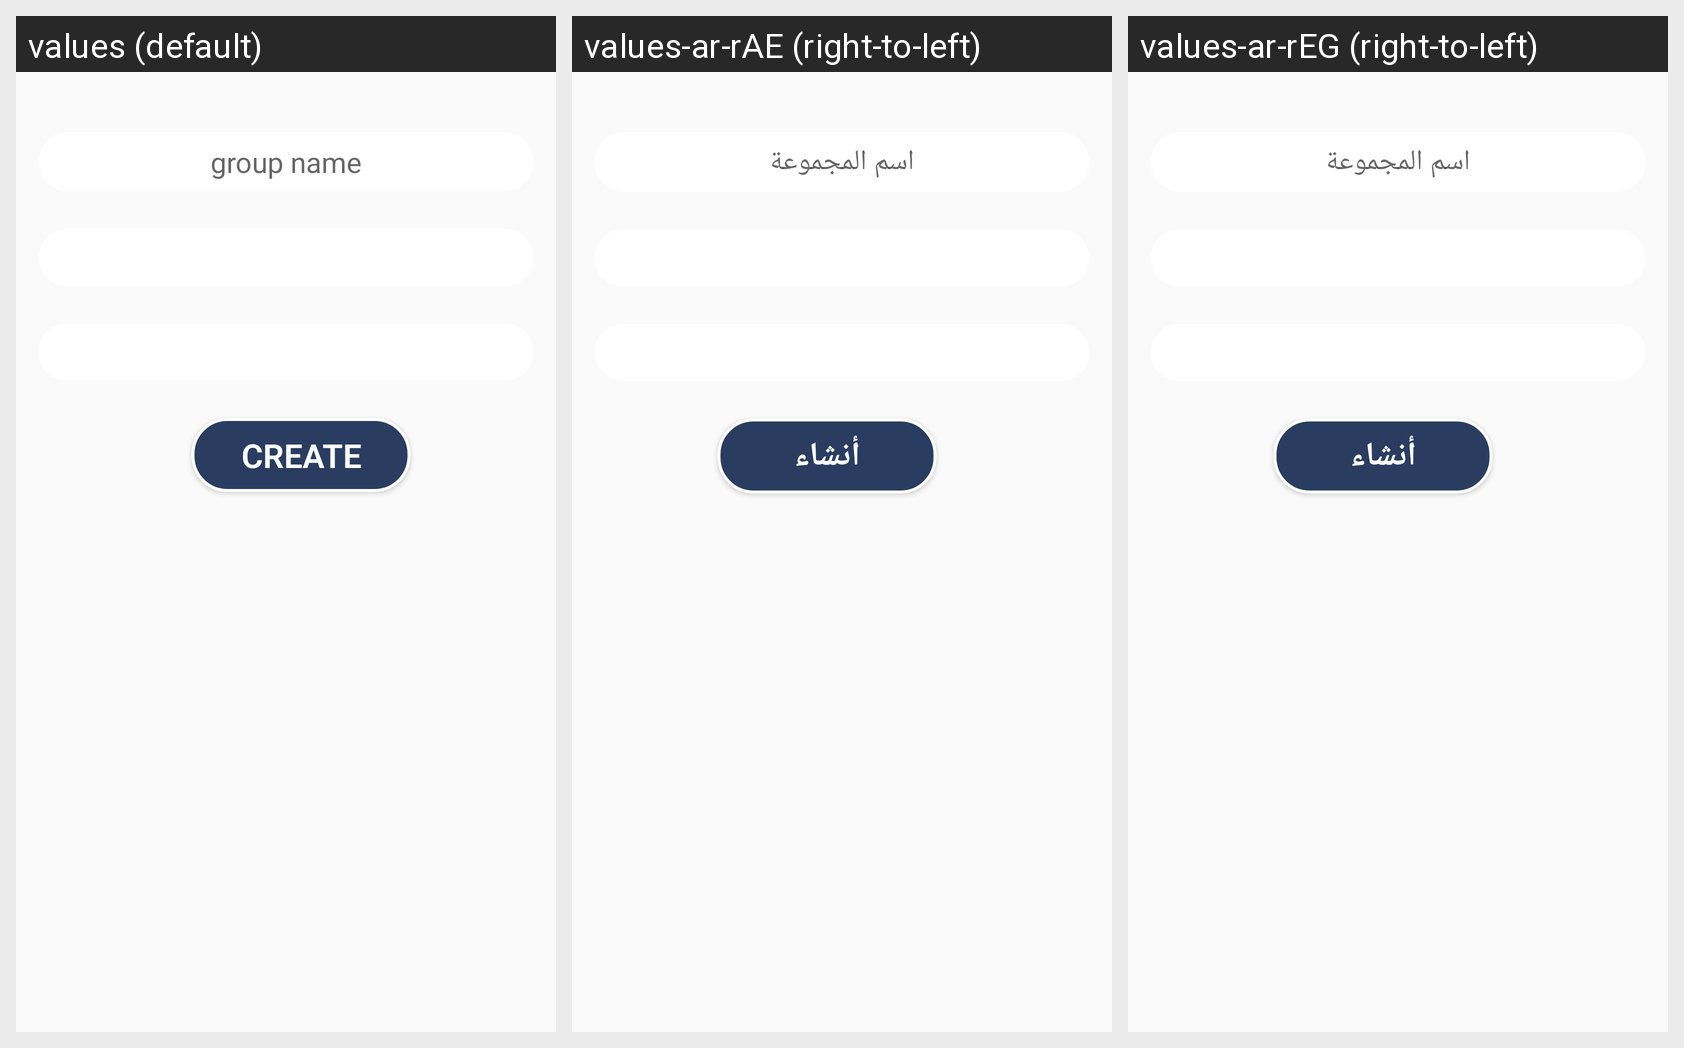

Locale-by-locale string values for the Android screen shown in this grid:
Android screen res/layout/fragment_create_groups.xml rendered under 3 locales, left to right: values (default), values-ar-rAE (right-to-left), values-ar-rEG (right-to-left). Device: Nexus 5 (rendered at 1080×1920; each locale shown at half size, 540×960, under a caption strip naming it); theme AppTheme.
Strings drawn on this screen, with the default value and each locale's value (text and hints the layout hard-codes, and strings that could not be matched under every locale, appear in the picture but are not listed):

groupName
  values: group name
  values-ar-rAE: اسم المجموعة
  values-ar-rEG: اسم المجموعة

create
  values: Create
  values-ar-rAE: أنشاء
  values-ar-rEG: أنشاء
